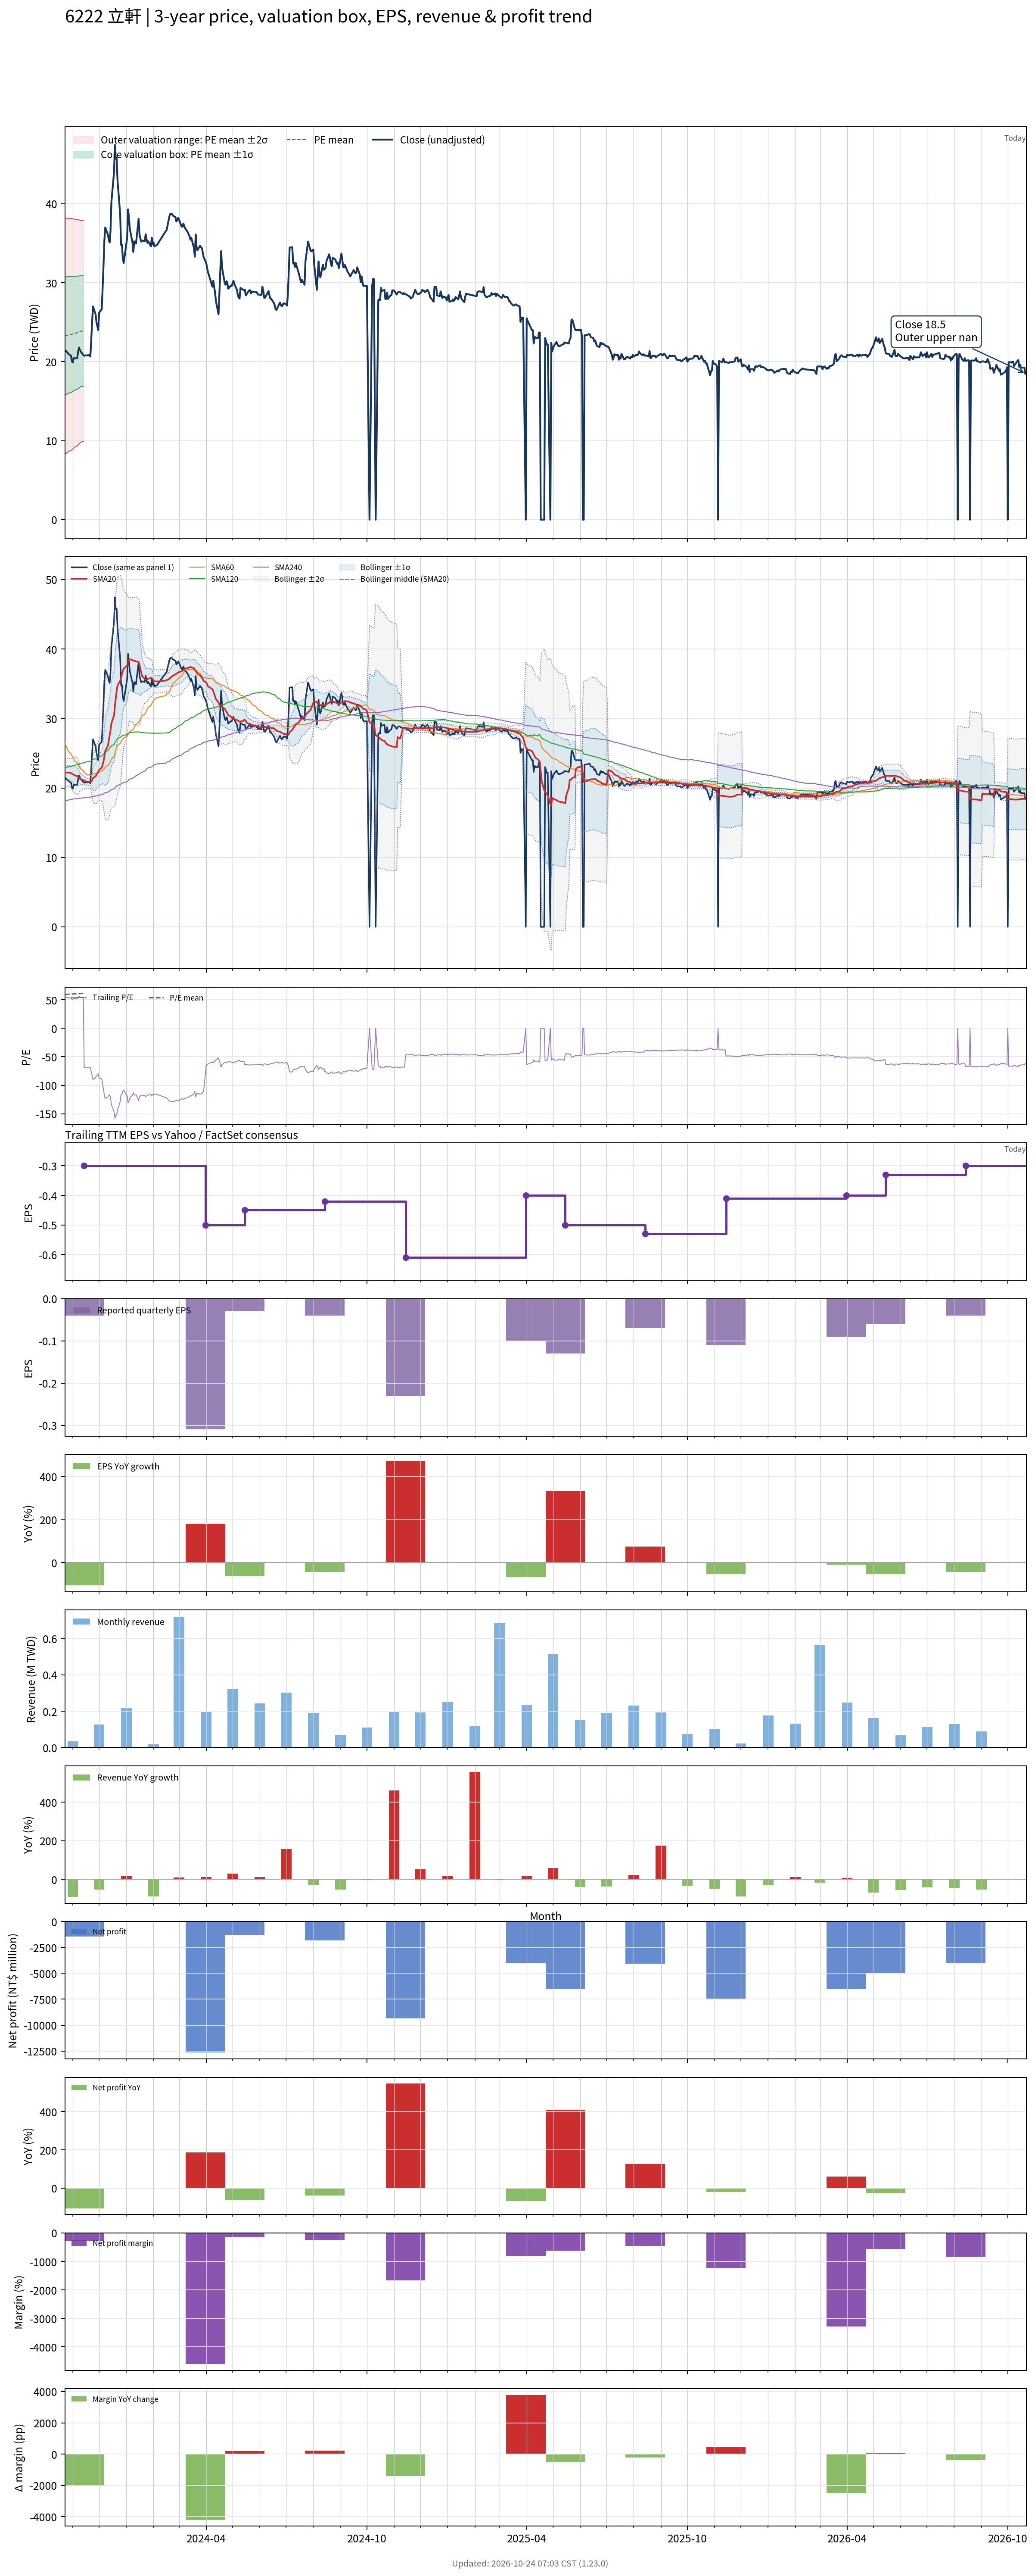

Source data for this figure (header and first rows):
# chart-version: skill-stock-dynamic-val…
date, close, available_date, period_end, eps, ttm_eps, pe, pe_mean, pe_std, price_m2, price_m1, price_mean, price_p1, price_p2, forward_eps, forward_pe, forward_pe_mean, forward_pe_std, forward_price_m2, forward_price_m1, forward_price_mean, forward_price_p1, forward_price_p2, sma20
2023-10-23, 21.3, 2023-08-14, 2023-06-30, -0.07, 0.39, 54.62, 59.57, 19.2, 8.26, 15.75, 23.23, 30.72, 38.21, , , , , , , , , , 22.2
2023-10-24, 21.4, 2023-08-14, 2023-06-30, -0.07, 0.39, 54.87, 59.68, 19.13, 8.352, 15.81, 23.28, 30.74, 38.2, , , , , , , , , , 22.2
2023-10-25, 21.25, 2023-08-14, 2023-06-30, -0.07, 0.39, 54.49, 59.79, 19.07, 8.444, 15.88, 23.32, 30.75, 38.19, , , , , , , , , , 22.21
2023-10-26, 21.15, 2023-08-14, 2023-06-30, -0.07, 0.39, 54.23, 59.9, 18.99, 8.547, 15.95, 23.36, 30.77, 38.18, , , , , , , , , , 22.22
2023-10-27, 21, 2023-08-14, 2023-06-30, -0.07, 0.39, 53.85, 60.01, 18.92, 8.641, 16.02, 23.4, 30.78, 38.16, , , , , , , , , , 22.23
2023-10-30, 20.75, 2023-08-14, 2023-06-30, -0.07, 0.39, 53.21, 60.11, 18.85, 8.74, 16.09, 23.44, 30.8, 38.15, , , , , , , , , , 22.13
2023-10-31, 20.05, 2023-08-14, 2023-06-30, -0.07, 0.39, 51.41, 60.22, 18.77, 8.846, 16.17, 23.48, 30.8, 38.12, , , , , , , , , , 22.05
2023-11-01, 19.9, 2023-08-14, 2023-06-30, -0.07, 0.39, 51.03, 60.31, 18.69, 8.948, 16.24, 23.52, 30.81, 38.1, , , , , , , , , , 21.98
2023-11-02, 20.5, 2023-08-14, 2023-06-30, -0.07, 0.39, 52.56, 60.43, 18.59, 9.067, 16.32, 23.57, 30.82, 38.07, , , , , , , , , , 21.93
2023-11-03, 20.4, 2023-08-14, 2023-06-30, -0.07, 0.39, 52.31, 60.55, 18.5, 9.186, 16.4, 23.61, 30.83, 38.04, , , , , , , , , , 21.82
2023-11-06, 20.45, 2023-08-14, 2023-06-30, -0.07, 0.39, 52.44, 60.68, 18.38, 9.323, 16.49, 23.66, 30.83, 38, , , , , , , , , , 21.71
2023-11-07, 21.2, 2023-08-14, 2023-06-30, -0.07, 0.39, 54.36, 60.8, 18.29, 9.444, 16.58, 23.71, 30.85, 37.98, , , , , , , , , , 21.6
2023-11-08, 21.8, 2023-08-14, 2023-06-30, -0.07, 0.39, 55.9, 60.94, 18.19, 9.581, 16.67, 23.77, 30.86, 37.95, , , , , , , , , , 21.48
2023-11-09, 21.55, 2023-08-14, 2023-06-30, -0.07, 0.39, 55.26, 61.06, 18.1, 9.692, 16.75, 23.81, 30.87, 37.93, , , , , , , , , , 21.36
2023-11-10, 21.3, 2023-08-14, 2023-06-30, -0.07, 0.39, 54.62, 61.18, 18.01, 9.808, 16.83, 23.86, 30.88, 37.91, , , , , , , , , , 21.25
2023-11-13, 20.85, 2023-08-14, 2023-06-30, -0.07, 0.39, 53.46, 61.28, 17.93, 9.915, 16.91, 23.9, 30.89, 37.88, , , , , , , , , , 21.13
2023-11-14, 20.75, 2023-11-14, 2023-09-30, -0.04, -0.3, -69.17, , , , , , , , , , , , , , , , , 21.07
2023-11-15, 20.8, 2023-11-14, 2023-09-30, -0.04, -0.3, -69.33, , , , , , , , , , , , , , , , , 21.02
2023-11-16, 20.8, 2023-11-14, 2023-09-30, -0.04, -0.3, -69.33, , , , , , , , , , , , , , , , , 20.96
2023-11-17, 20.8, 2023-11-14, 2023-09-30, -0.04, -0.3, -69.33, , , , , , , , , , , , , , , , , 20.9
2023-11-20, 20.85, 2023-11-14, 2023-09-30, -0.04, -0.3, -69.5, , , , , , , , , , , , , , , , , 20.88
2023-11-21, 20.65, 2023-11-14, 2023-09-30, -0.04, -0.3, -68.83, , , , , , , , , , , , , , , , , 20.84
2023-11-22, 22.7, 2023-11-14, 2023-09-30, -0.04, -0.3, -75.67, , , , , , , , , , , , , , , , , 20.91
2023-11-23, 24.95, 2023-11-14, 2023-09-30, -0.04, -0.3, -83.17, , , , , , , , , , , , , , , , , 21.1
2023-11-24, 27, 2023-11-14, 2023-09-30, -0.04, -0.3, -90, , , , , , , , , , , , , , , , , 21.4
2023-11-27, 26, 2023-11-14, 2023-09-30, -0.04, -0.3, -86.67, , , , , , , , , , , , , , , , , 21.66
2023-11-28, 25, 2023-11-14, 2023-09-30, -0.04, -0.3, -83.33, , , , , , , , , , , , , , , , , 21.91
2023-11-29, 24.5, 2023-11-14, 2023-09-30, -0.04, -0.3, -81.67, , , , , , , , , , , , , , , , , 22.14
2023-11-30, 24, 2023-11-14, 2023-09-30, -0.04, -0.3, -80, , , , , , , , , , , , , , , , , 22.32
2023-12-01, 26.2, 2023-11-14, 2023-09-30, -0.04, -0.3, -87.33, , , , , , , , , , , , , , , , , 22.61
2023-12-04, 26.65, 2023-11-14, 2023-09-30, -0.04, -0.3, -88.83, , , , , , , , , , , , , , , , , 22.92
2023-12-05, 29.3, 2023-11-14, 2023-09-30, -0.04, -0.3, -97.67, , , , , , , , , , , , , , , , , 23.32
2023-12-06, 32.2, 2023-11-14, 2023-09-30, -0.04, -0.3, -107.3, , , , , , , , , , , , , , , , , 23.84
2023-12-07, 35.4, 2023-11-14, 2023-09-30, -0.04, -0.3, -118, , , , , , , , , , , , , , , , , 24.54
2023-12-08, 37, 2023-11-14, 2023-09-30, -0.04, -0.3, -123.3, , , , , , , , , , , , , , , , , 25.32
2023-12-11, 36.1, 2023-11-14, 2023-09-30, -0.04, -0.3, -120.3, , , , , , , , , , , , , , , , , 26.08
2023-12-12, 35.45, 2023-11-14, 2023-09-30, -0.04, -0.3, -118.2, , , , , , , , , , , , , , , , , 26.82
2023-12-13, 35.1, 2023-11-14, 2023-09-30, -0.04, -0.3, -117, , , , , , , , , , , , , , , , , 27.53
2023-12-14, 36.6, 2023-11-14, 2023-09-30, -0.04, -0.3, -122, , , , , , , , , , , , , , , , , 28.32
2023-12-15, 40.25, 2023-11-14, 2023-09-30, -0.04, -0.3, -134.2, , , , , , , , , , , , , , , , , 29.3
2023-12-18, 44, 2023-11-14, 2023-09-30, -0.04, -0.3, -146.7, , , , , , , , , , , , , , , , , 30.45
2023-12-19, 47.45, 2023-11-14, 2023-09-30, -0.04, -0.3, -158.2, , , , , , , , , , , , , , , , , 31.79
2023-12-20, 45.7, 2023-11-14, 2023-09-30, -0.04, -0.3, -152.3, , , , , , , , , , , , , , , , , 32.94
2023-12-21, 45.8, 2023-11-14, 2023-09-30, -0.04, -0.3, -152.7, , , , , , , , , , , , , , , , , 33.98
2023-12-22, 42.9, 2023-11-14, 2023-09-30, -0.04, -0.3, -143, , , , , , , , , , , , , , , , , 34.78
2023-12-25, 38.65, 2023-11-14, 2023-09-30, -0.04, -0.3, -128.8, , , , , , , , , , , , , , , , , 35.41
2023-12-26, 34.8, 2023-11-14, 2023-09-30, -0.04, -0.3, -116, , , , , , , , , , , , , , , , , 35.9
2023-12-27, 34.8, 2023-11-14, 2023-09-30, -0.04, -0.3, -116, , , , , , , , , , , , , , , , , 36.42
2023-12-28, 33.1, 2023-11-14, 2023-09-30, -0.04, -0.3, -110.3, , , , , , , , , , , , , , , , , 36.87
2023-12-29, 32.5, 2023-11-14, 2023-09-30, -0.04, -0.3, -108.3, , , , , , , , , , , , , , , , , 37.19
2024-01-02, 35.75, 2023-11-14, 2023-09-30, -0.04, -0.3, -119.2, , , , , , , , , , , , , , , , , 37.64
2024-01-03, 39.3, 2023-11-14, 2023-09-30, -0.04, -0.3, -131, , , , , , , , , , , , , , , , , 38.14
2024-01-04, 38.25, 2023-11-14, 2023-09-30, -0.04, -0.3, -127.5, , , , , , , , , , , , , , , , , 38.45
2024-01-05, 36.8, 2023-11-14, 2023-09-30, -0.04, -0.3, -122.7, , , , , , , , , , , , , , , , , 38.52
2024-01-08, 35.1, 2023-11-14, 2023-09-30, -0.04, -0.3, -117, , , , , , , , , , , , , , , , , 38.42
2024-01-09, 33.9, 2023-11-14, 2023-09-30, -0.04, -0.3, -113, , , , , , , , , , , , , , , , , 38.31
2024-01-10, 35.25, 2023-11-14, 2023-09-30, -0.04, -0.3, -117.5, , , , , , , , , , , , , , , , , 38.3
2024-01-11, 35.15, 2023-11-14, 2023-09-30, -0.04, -0.3, -117.2, , , , , , , , , , , , , , , , , 38.3
2024-01-12, 34.95, 2023-11-14, 2023-09-30, -0.04, -0.3, -116.5, , , , , , , , , , , , , , , , , 38.22
... 670 more rows
